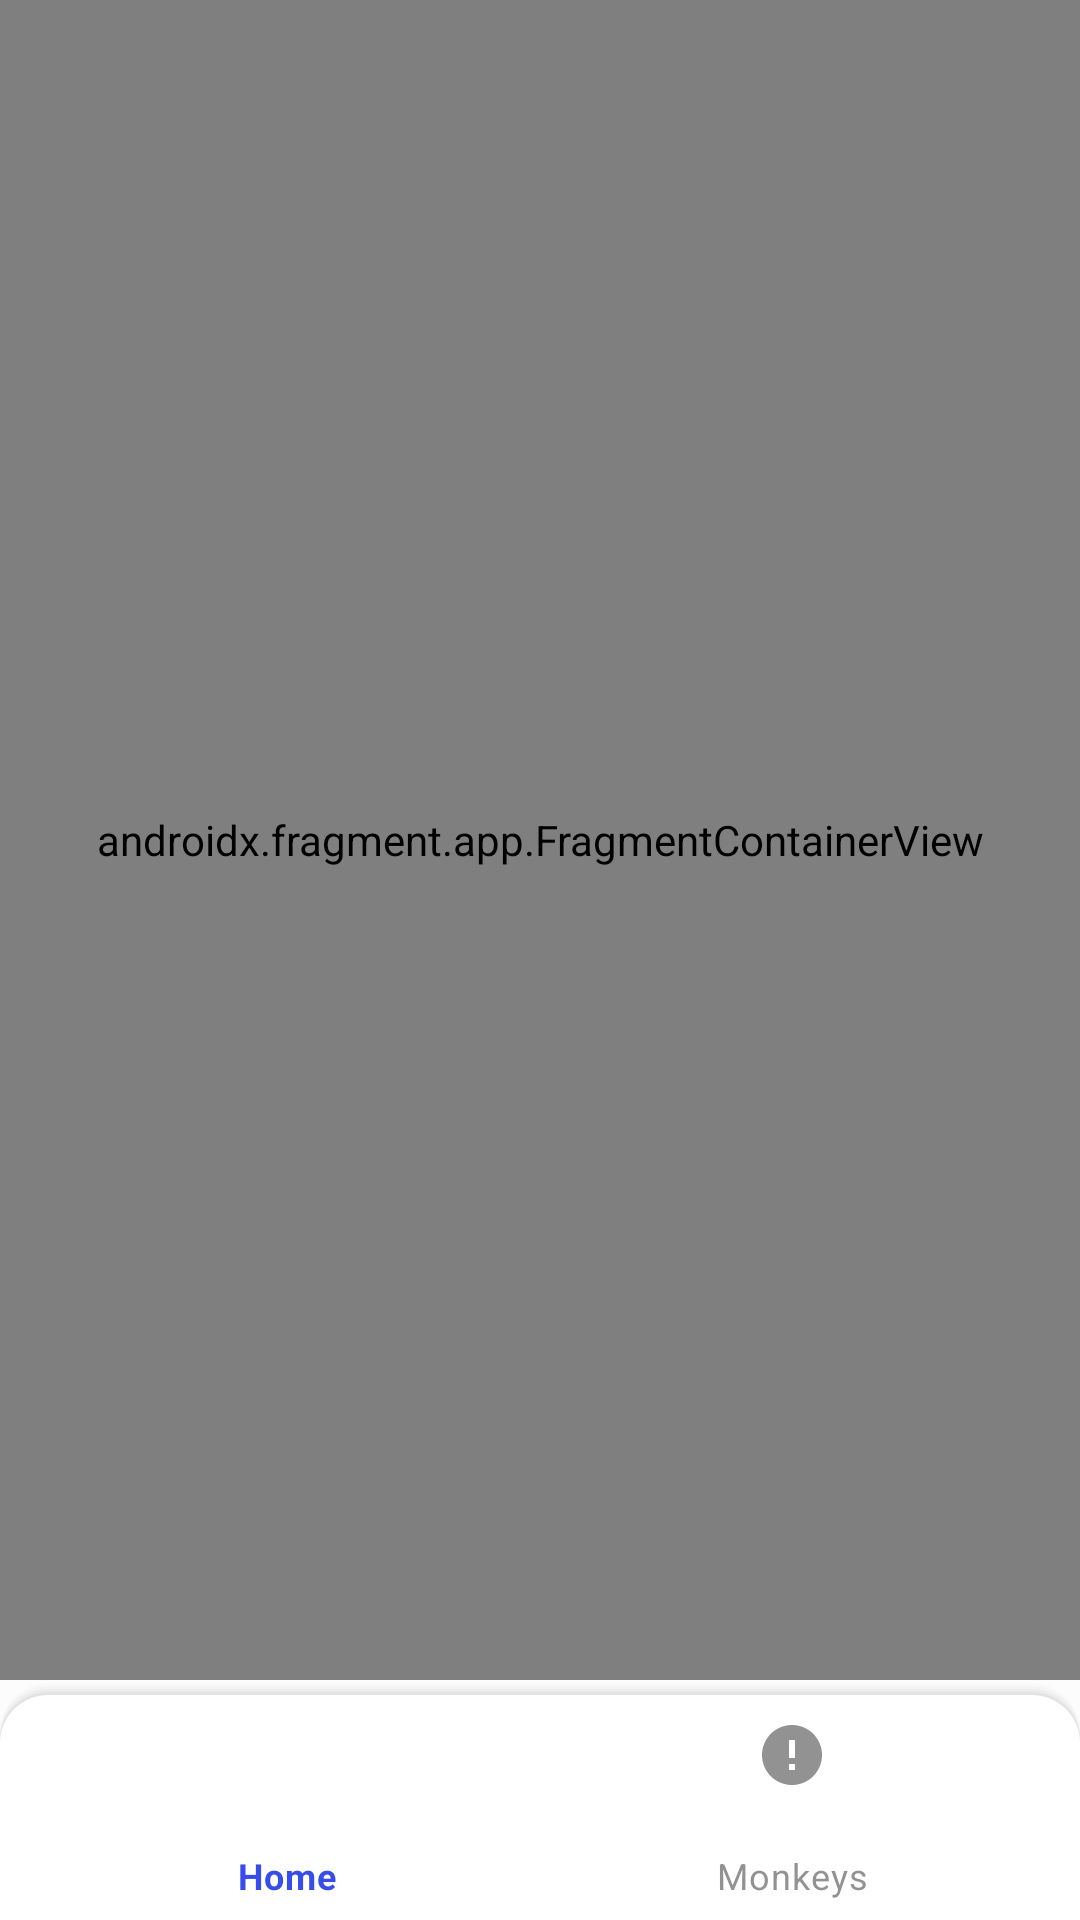

This screen was rendered from an Android layout file. Write that file and the resources it references.
<!-- AndroidManifest.xml: activity theme Theme.Monkey -->
<!-- res/layout/activity_main.xml -->
<?xml version="1.0" encoding="utf-8"?>
<layout
    xmlns:android="http://schemas.android.com/apk/res/android"
    xmlns:app="http://schemas.android.com/apk/res-auto"
    xmlns:tools="http://schemas.android.com/tools"
    tools:context=".ui.MainActivity">

    <androidx.constraintlayout.widget.ConstraintLayout
        android:id="@+id/container"
        android:layout_width="match_parent"
        android:layout_height="match_parent"
        android:background="@color/snow">

        <androidx.fragment.app.FragmentContainerView
            android:id="@+id/nav_host_fragment"
            android:name="androidx.navigation.fragment.NavHostFragment"
            android:layout_width="0dp"
            android:layout_height="0dp"
            app:defaultNavHost="true"
            app:layout_constraintBottom_toTopOf="@id/bottom_navigation_view"
            app:layout_constraintEnd_toEndOf="parent"
            app:layout_constraintStart_toStartOf="parent"
            app:layout_constraintTop_toTopOf="parent"
            app:navGraph="@navigation/main_navigation" />

        <com.google.android.material.bottomnavigation.BottomNavigationView
            android:id="@+id/bottom_navigation_view"
            android:layout_width="0dp"
            android:layout_height="80dp"
            android:layout_marginStart="0dp"
            android:layout_marginEnd="0dp"
            android:background="@drawable/ic_background_top"
            app:layout_constraintTop_toBottomOf="@id/nav_host_fragment"
            app:layout_constraintBottom_toBottomOf="parent"
            app:layout_constraintStart_toStartOf="parent"
            app:layout_constraintEnd_toEndOf="parent"
            app:menu="@menu/bottom_nav_menu" />

    </androidx.constraintlayout.widget.ConstraintLayout>
</layout>
<!-- resources referenced by this layout -->
<resources>
  <color name="snow">#FCFCFC</color>
  <color name="light_blue">#374DEA</color>
  <color name="marine_blue">#3D57EF</color>
  <color name="white">#FFFFFFFF</color>
  <color name="light_gray">#A0A0A0</color>
  <color name="dark_blue">#383B79</color>
  <color name="harley_red">#DB3500</color>
  <color name="dark_gray">#4A4A4A</color>
  <color name="mercury">#E4E4E4</color>
  <style name="Theme.Monkey.BottomSheetDialogTheme" parent="Theme.Design.Light.BottomSheetDialog">
          <item name="bottomSheetStyle">@style/Theme.Monkey.ModalStyle</item>
      </style>
  <style name="Widget.Monkey.RadioButton" parent="Widget.MaterialComponents.CompoundButton.RadioButton">
          <item name="materialThemeOverlay">@style/ThemeOverlay.Monkey.RadioButton</item>
      </style>
  <style name="Theme.Monkey.MainActionBar" parent="@style/Widget.AppCompat.ActionBar.Solid">
          <item name="android:background">@drawable/ic_background_bottom_rounded</item>
  
          
          <item name="background">@drawable/ic_background_bottom_rounded</item>
      </style>
  <style name="Theme.Monkey.MainToolBar" parent="@style/Widget.AppCompat.Toolbar">
          <item name="titleTextColor">@color/dark_blue</item>
      </style>
  <style name="Theme.Monkey.PopupOverflowMenu" parent="@style/Widget.MaterialComponents.PopupMenu.Overflow">
          <item name="android:popupBackground">@drawable/ic_background_rounded_corners</item>
      </style>
  <style name="Theme.Monkey.ModalStyle" parent="Widget.Design.BottomSheet.Modal">
          <item name="android:background">@drawable/ic_background_rounded_dialog</item>
      </style>
  <style name="ThemeOverlay.Monkey.RadioButton" parent="">
          <item name="colorOnSurface">@color/light_blue</item>
          <item name="colorSecondary">@color/light_blue</item>
          <item name="android:textSize">16sp</item>
          <item name="android:lineSpacingExtra">6sp</item>
          <item name="android:textColor">@color/medium_gray</item>
          <item name="android:fontFamily">@font/varela</item>
      </style>
  <!-- drawable ic_background_rounded_corners (drawable) -->
  <?xml version="1.0" encoding="UTF-8"?>
  <shape xmlns:android="http://schemas.android.com/apk/res/android">
      <solid android:color="#FFFFFF"/>
      <stroke android:width="1dp" android:color="#DCDCDC" />
      <corners android:radius="16dp"/>
      <padding android:left="0dp" android:top="0dp" android:right="0dp" android:bottom="0dp" />
  </shape>
  <color name="medium_gray">#565659</color>
</resources>
